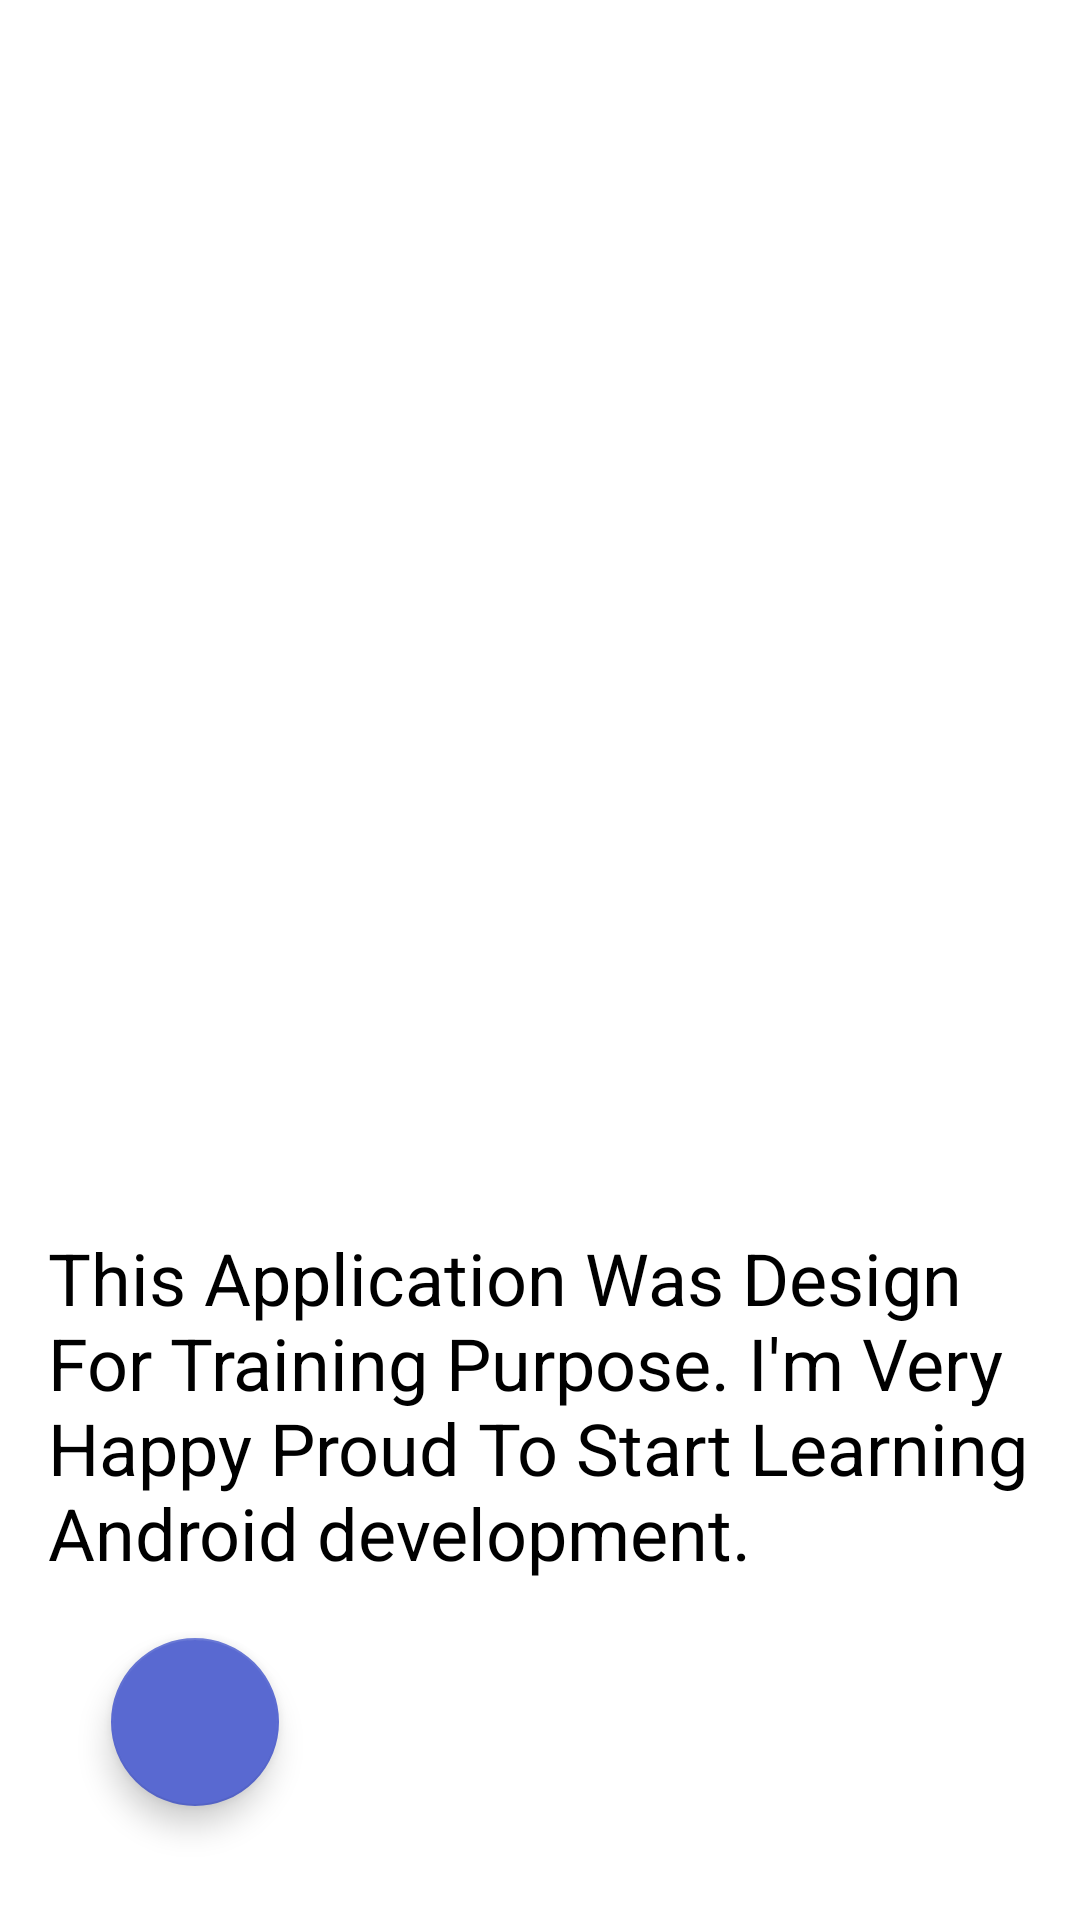

Here is an Android app screen rendered from its layout file. Give the layout XML and the strings, colors and styles it references.
<!-- AndroidManifest.xml: application theme AppTheme -->
<!-- res/layout/activity_about.xml -->
<?xml version="1.0" encoding="utf-8"?>
<RelativeLayout xmlns:android="http://schemas.android.com/apk/res/android"
    xmlns:app="http://schemas.android.com/apk/res-auto"
    xmlns:tools="http://schemas.android.com/tools"
    android:layout_width="match_parent"
    android:layout_height="match_parent"
    android:padding="16dp"
    android:background="#ffffff"
    tools:context="adzumrjada.notes.AboutActivity">

    <LinearLayout
        android:layout_width="match_parent"
        android:layout_height="45dp"
        android:layout_alignParentLeft="true"
        android:layout_alignParentStart="true"
        android:layout_alignParentTop="true"
        android:orientation="horizontal"
        tools:ignore="UselessParent"
        android:id="@+id/linearLayout">

    </LinearLayout>

    <ImageView
        android:id="@+id/imageView"
        android:layout_width="wrap_content"
        android:layout_height="wrap_content"
        android:contentDescription="@string/Notes"
        android:cropToPadding="true"
        android:scaleType="centerCrop"
        app:srcCompat="@drawable/images"
        android:layout_alignParentTop="true"
        android:layout_centerHorizontal="true"
        android:layout_marginTop="16dp" />

    <android.support.design.widget.FloatingActionButton
        android:id="@+id/Back"
        android:layout_width="wrap_content"
        android:layout_height="wrap_content"
        android:layout_alignParentBottom="true"
        android:layout_alignParentLeft="true"
        android:layout_alignParentStart="true"
        android:layout_marginBottom="22dp"
        android:layout_marginLeft="21dp"
        android:layout_marginStart="21dp"
        android:onClick="Back"
        android:tint="?android:attr/colorPressedHighlight"
        app:backgroundTint="@color/colorPrimaryDark"
        app:fabSize="normal"
        app:rippleColor="@android:color/holo_orange_dark"
        app:srcCompat="@drawable/ic_chevron_left_black_24dp" />

    <TextView
        android:id="@+id/About"
        android:layout_width="wrap_content"
        android:layout_height="wrap_content"
        android:layout_above="@+id/Back"
        android:layout_alignParentLeft="true"
        android:layout_alignParentStart="true"
        android:layout_marginBottom="19dp"
        android:text="This Application Was Design For Training Purpose. I'm Very Happy Proud To Start Learning Android development."
        android:textColor="@android:color/black"
        android:textSize="24sp"
        tools:ignore="HardcodedText" />
</RelativeLayout>
<!-- resources referenced by this layout -->
<resources>
  <color name="colorPrimaryDark">#5969d1</color>
  <string name="Notes">Notes</string>
  <style name="AppTheme" parent="Theme.AppCompat.DayNight.DarkActionBar">
          
          <item name="colorPrimary">@color/colorPrimary</item>
          <item name="colorPrimaryDark">@color/colorPrimary</item>
          <item name="colorAccent">@color/colorAccent</item>
      </style>
  <color name="colorPrimary">#3f51b5</color>
  <color name="colorAccent">#f90556</color>
</resources>
